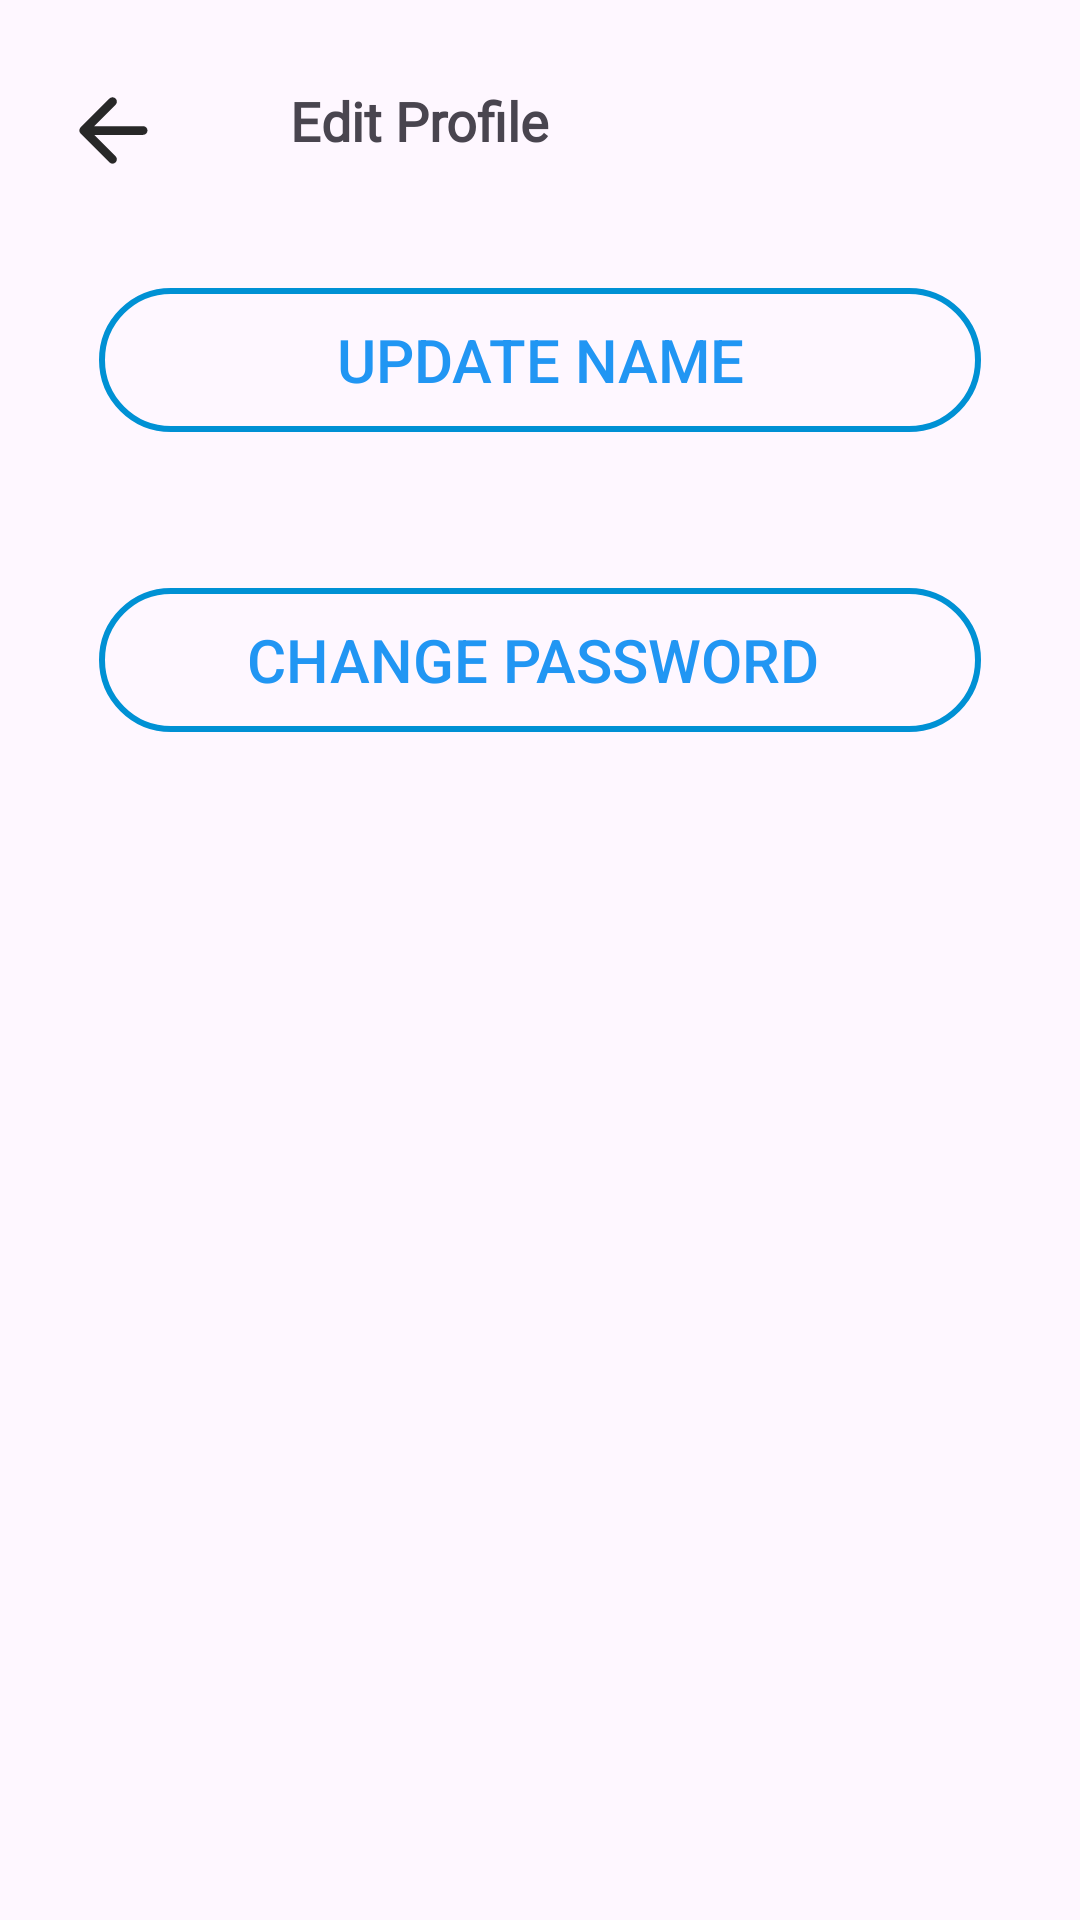

Layout XML and referenced resources for this Android screen:
<!-- AndroidManifest.xml: application theme Theme.MAD_Assignemnt -->
<!-- res/layout/activity_profile.xml -->
<?xml version="1.0" encoding="utf-8"?>
    <androidx.constraintlayout.widget.ConstraintLayout
        xmlns:android="http://schemas.android.com/apk/res/android"
        xmlns:app="http://schemas.android.com/apk/res-auto"
        xmlns:tools="http://schemas.android.com/tools"
        android:layout_width="match_parent"
        android:layout_height="match_parent">

    <ImageView
        android:id="@+id/back"
        android:layout_width="45dp"
        android:layout_height="35dp"
        android:layout_marginStart="15dp"
        android:layout_marginTop="26dp"
        app:layout_constraintStart_toStartOf="parent"
        app:layout_constraintTop_toTopOf="parent"
        app:srcCompat="@drawable/backb" />

    <TextView
        android:id="@+id/editProfileView"
        android:layout_width="wrap_content"
        android:layout_height="wrap_content"
        android:layout_marginStart="20dp"
        android:layout_marginTop="28dp"
        android:layout_marginEnd="154dp"
        android:fontFamily="@font/alata"
        android:text="Edit Profile"
        android:textSize="18sp"
        android:textStyle="bold"
        app:layout_constraintEnd_toEndOf="parent"
        app:layout_constraintHorizontal_bias="0.416"
        app:layout_constraintStart_toEndOf="@+id/back"
        app:layout_constraintTop_toTopOf="parent" />

    <Button
        android:id="@+id/changeusername"
        android:layout_width="match_parent"
        android:layout_height="wrap_content"
        android:text="Update Name"
        android:textAlignment="center"
        android:background="@drawable/outlinebutton"
        android:textSize="20sp"
        android:textColor="#2196F3"
        android:layout_marginStart="33dp"
        android:layout_marginTop="35dp"
        android:layout_marginEnd="33dp"
        tools:layout_editor_absoluteX="0dp"
        tools:layout_editor_absoluteY="127dp"
        app:layout_constraintEnd_toEndOf="parent"
        app:layout_constraintStart_toStartOf="parent"
        app:layout_constraintTop_toBottomOf="@+id/back"/>

    <Button
        android:id="@+id/changepassword"
        android:layout_width="match_parent"
        android:layout_height="wrap_content"
        android:layout_marginStart="33dp"
        android:layout_marginTop="52dp"
        android:layout_marginEnd="33dp"
        android:background="@drawable/outlinebutton"
        android:text="Change Password "
        android:textAlignment="center"
        android:textColor="#2196F3"
        android:textSize="20sp"
        app:layout_constraintEnd_toEndOf="parent"
        app:layout_constraintHorizontal_bias="0.0"
        app:layout_constraintStart_toStartOf="parent"
        app:layout_constraintTop_toBottomOf="@+id/changeusername" />

</androidx.constraintlayout.widget.ConstraintLayout>
<!-- resources referenced by this layout -->
<resources>
  <!-- drawable backb (drawable) -->
  <vector android:autoMirrored="true" android:height="24dp"
      android:tint="#282828" android:viewportHeight="24"
      android:viewportWidth="24" android:width="24dp" xmlns:android="http://schemas.android.com/apk/res/android">
      <path android:fillColor="@android:color/white" android:pathData="M19,11H7.83l4.88,-4.88c0.39,-0.39 0.39,-1.03 0,-1.42 -0.39,-0.39 -1.02,-0.39 -1.41,0l-6.59,6.59c-0.39,0.39 -0.39,1.02 0,1.41l6.59,6.59c0.39,0.39 1.02,0.39 1.41,0 0.39,-0.39 0.39,-1.02 0,-1.41L7.83,13H19c0.55,0 1,-0.45 1,-1s-0.45,-1 -1,-1z"/>
  </vector>
  <!-- drawable outlinebutton (drawable) -->
  <?xml version="1.0" encoding="utf-8"?>
  <shape xmlns:android="http://schemas.android.com/apk/res/android"
      android:shape="rectangle">
  
      <solid android:color="@android:color/transparent" />
      <stroke
          android:color="#0091D4"
          android:width="2dp" />
  
      <corners android:radius="100dp" />
  
  </shape>
  <style name="Theme.MAD_Assignemnt" parent="Base.Theme.MAD_Assignemnt" />
  <style name="Base.Theme.MAD_Assignemnt" parent="Theme.Material3.DayNight.NoActionBar">
          <item name="colorPrimary">#0091D4</item>
          
          
      </style>
</resources>
